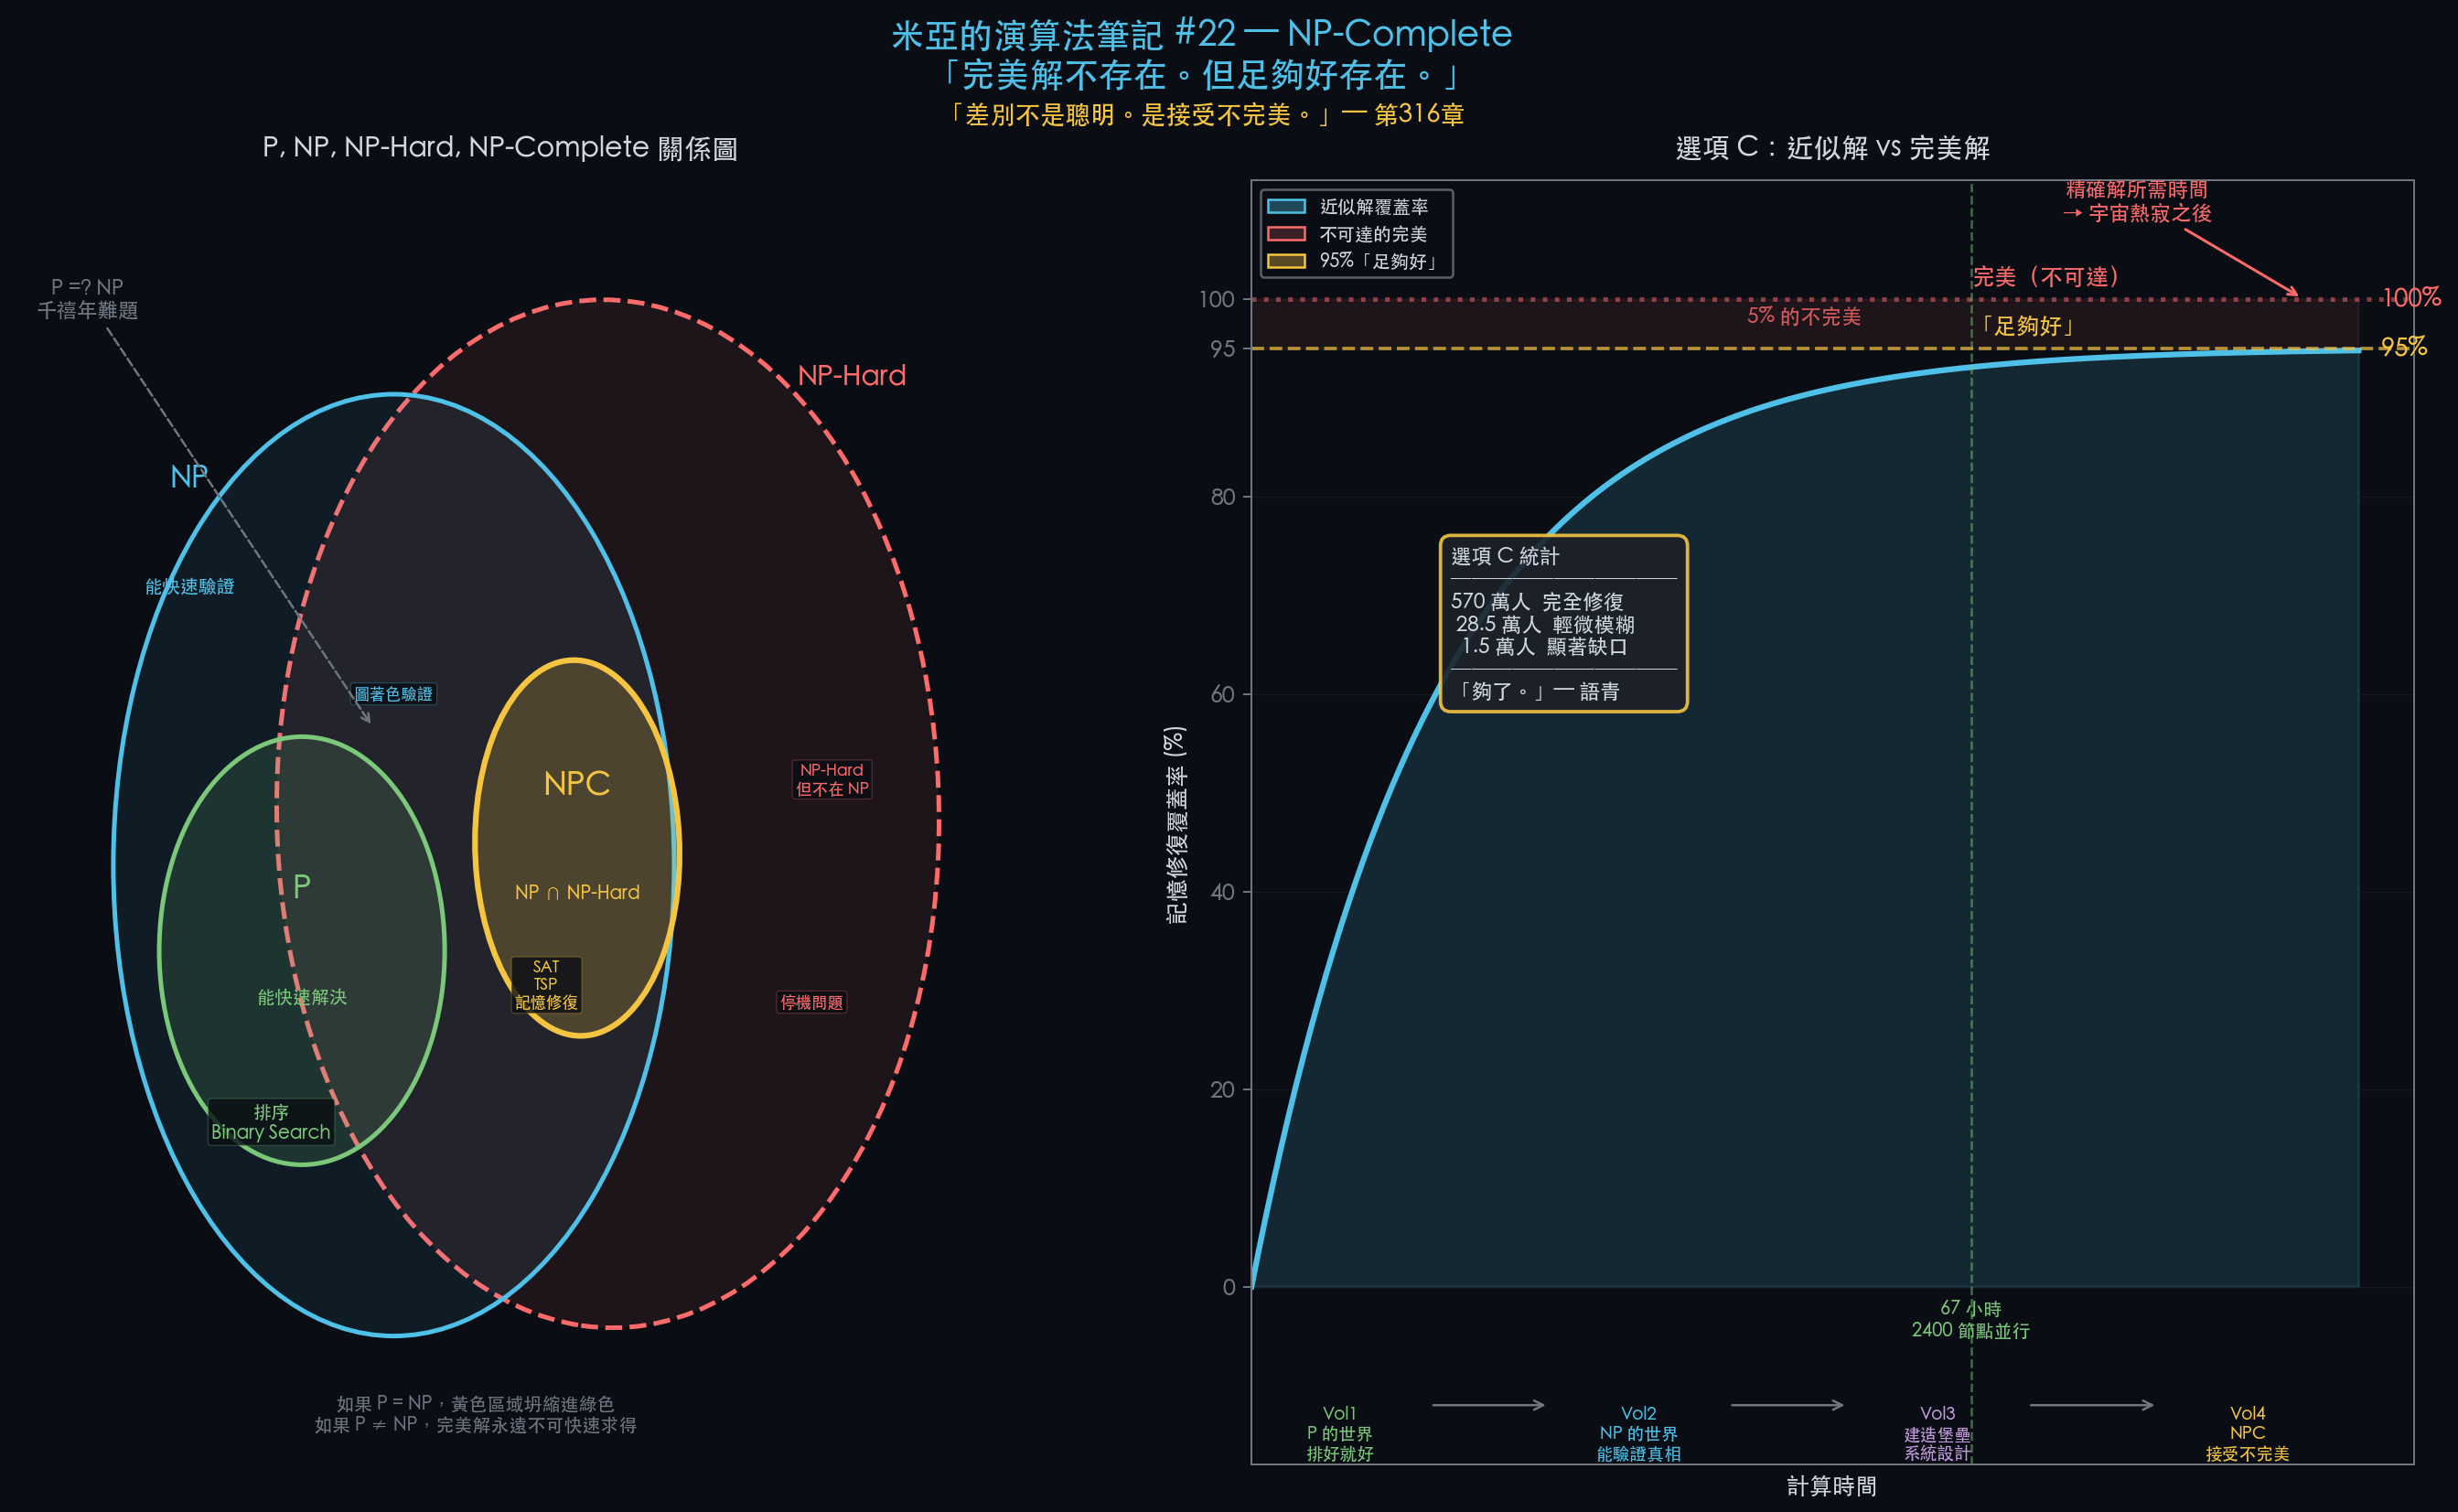

Source code (Python):
"""
米亞的演算法筆記 #22 — NP-Complete 視覺化
《記憶駭客》第259章、第312-316章：終局

「差別不是聰明。是接受不完美。」
"""

import matplotlib
matplotlib.use('Agg')
import matplotlib.pyplot as plt
import matplotlib.patches as mpatches
from matplotlib.patches import FancyArrowPatch
import numpy as np
import os

# ── Color Palette ──
DARK_BG  = '#0a0e14'
MIA_BLUE = '#4fc1e9'
MIA_WARM = '#f5c542'
TEXT     = '#d0d7de'
MUTED    = '#6e7681'
GRID     = '#1c2028'
RED      = '#ff6b6b'
GREEN    = '#7bc87b'

# ── Chinese Font ──
for font in ['PingFang TC', 'Heiti TC', 'Arial Unicode MS']:
    try:
        matplotlib.font_manager.findfont(font, fallback_to_default=False)
        plt.rcParams['font.family'] = font
        break
    except Exception:
        continue

plt.rcParams.update({
    'text.color': TEXT, 'axes.labelcolor': TEXT,
    'xtick.color': MUTED, 'ytick.color': MUTED,
    'figure.facecolor': DARK_BG, 'axes.facecolor': DARK_BG,
    'axes.edgecolor': MUTED,
})

# ── Layout ──
fig = plt.figure(figsize=(16, 10))
gs = fig.add_gridspec(1, 2, width_ratios=[1, 1.2], wspace=0.25,
                      left=0.05, right=0.96, top=0.86, bottom=0.08)
ax_venn = fig.add_subplot(gs[0, 0])   # left: P/NP/NP-Hard/NPC Euler diagram
ax_approx = fig.add_subplot(gs[0, 1]) # right: 95% approximation curve

fig.suptitle('米亞的演算法筆記 #22 — NP-Complete\n「完美解不存在。但足夠好存在。」',
             fontsize=15, color=MIA_BLUE, fontweight='bold', y=0.96)
fig.text(0.5, 0.895, '「差別不是聰明。是接受不完美。」— 第316章',
         ha='center', fontsize=11, color=MIA_WARM, style='italic')

# ═══ LEFT: P/NP/NP-Hard/NPC Euler diagram ═══
ax_venn.set_xlim(-4, 5.5); ax_venn.set_ylim(-3.5, 4); ax_venn.axis('off')
ax_venn.set_title('P, NP, NP-Hard, NP-Complete 關係圖', fontsize=12, color=TEXT, pad=10)

# Ellipses: NP-Hard, NP, P, NPC
for params in [((1.8, 0.3), 6.5, 6.0, -5, RED+'15', RED, '--'),
               ((-0.3, 0), 5.5, 5.5, 0, MIA_BLUE+'15', MIA_BLUE, '-'),
               ((-1.2, -0.5), 2.8, 2.5, 0, GREEN+'25', GREEN, '-'),
               ((1.5, 0.1), 2.0, 2.2, 10, MIA_WARM+'35', MIA_WARM, '-')]:
    ctr, w, h, ang, fc, ec, ls = params
    lw = 2.5 if ec == MIA_WARM else 2
    ax_venn.add_patch(mpatches.Ellipse(ctr, w, h, angle=ang,
                      fc=fc, ec=ec, lw=lw, ls=ls))

ax_venn.text(4.2, 2.8, 'NP-Hard', fontsize=12, color=RED, fontweight='bold', ha='center')
ax_venn.text(-2.3, 2.2, 'NP', fontsize=13, color=MIA_BLUE, fontweight='bold', ha='center')
ax_venn.text(-2.3, 1.6, '能快速驗證', fontsize=8, color=MIA_BLUE, ha='center')
ax_venn.text(-1.2, -0.2, 'P', fontsize=14, color=GREEN, fontweight='bold', ha='center')
ax_venn.text(-1.2, -0.8, '能快速解決', fontsize=8, color=GREEN, ha='center')
ax_venn.text(1.5, 0.4, 'NPC', fontsize=14, color=MIA_WARM, fontweight='bold', ha='center')
ax_venn.text(1.5, -0.2, 'NP ∩ NP-Hard', fontsize=8, color=MIA_WARM, ha='center')

examples = [
    (-1.5, -1.5, '排序\nBinary Search', GREEN, 8),
    (-0.3, 1.0, '圖著色驗證', MIA_BLUE, 7),
    (1.2, -0.7, 'SAT\nTSP\n記憶修復', MIA_WARM, 7),
    (3.8, -0.8, '停機問題', RED, 7),
    (4.0, 0.5, 'NP-Hard\n但不在 NP', RED, 7),
]
for ex, ey, etxt, ecol, esz in examples:
    ax_venn.text(ex, ey, etxt, fontsize=esz, color=ecol, ha='center',
                 va='center', style='italic',
                 bbox=dict(boxstyle='round,pad=0.2', fc=DARK_BG + 'cc',
                           ec=ecol + '44', lw=0.5))
ax_venn.annotate('P =? NP\n千禧年難題', xy=(-0.5, 0.8), xytext=(-3.3, 3.2),
                 fontsize=9, color=MUTED, ha='center',
                 arrowprops=dict(arrowstyle='->', color=MUTED, lw=1, ls='--'))
ax_venn.text(0.5, -3.3,
             '如果 P = NP，黃色區域坍縮進綠色\n'
             '如果 P ≠ NP，完美解永遠不可快速求得',
             ha='center', fontsize=8, color=MUTED, style='italic')

# ═══ RIGHT: Approximation curve — 95% vs 100% ═══
ax_approx.set_title('選項 C：近似解 vs 完美解', fontsize=12, color=TEXT, pad=10)
x_time = np.linspace(0, 10, 300)
approx_curve = 95 * (1 - np.exp(-0.6 * x_time))  # Greedy: plateau at 95%
ax_approx.fill_between(x_time, 0, approx_curve, alpha=0.15, color=MIA_BLUE)
ax_approx.plot(x_time, approx_curve, color=MIA_BLUE, lw=2.5,
               label='近似解（Greedy）')
# 95% and 100% reference lines
ax_approx.axhline(y=95, color=MIA_WARM, lw=1.5, ls='--', alpha=0.7)
ax_approx.text(10.2, 95, '95%', fontsize=11, color=MIA_WARM, fontweight='bold', va='center')
ax_approx.text(6.5, 96.5, '「足夠好」', fontsize=10, color=MIA_WARM, style='italic')
ax_approx.axhline(y=100, color=RED, lw=2, ls=':', alpha=0.5)
ax_approx.text(10.2, 100, '100%', fontsize=11, color=RED, fontweight='bold', va='center')
ax_approx.text(6.5, 101.5, '完美（不可達）', fontsize=10, color=RED, style='italic')
ax_approx.fill_between([0, 10], 95, 100, alpha=0.08, color=RED)
ax_approx.text(5, 97.5, '5% 的不完美', fontsize=9, color=RED, ha='center', alpha=0.8)
# Time markers
ax_approx.axvline(x=6.5, color=GREEN, lw=1, ls='--', alpha=0.5)
ax_approx.text(6.5, -5, '67 小時\n2400 節點並行', fontsize=8, color=GREEN, ha='center')
ax_approx.annotate('精確解所需時間\n→ 宇宙熱寂之後',
                   xy=(9.5, 100), xytext=(8, 108),
                   fontsize=9, color=RED, ha='center',
                   arrowprops=dict(arrowstyle='->', color=RED, lw=1.2))

ax_approx.set_xlabel('計算時間', fontsize=10)
ax_approx.set_ylabel('記憶修復覆蓋率 (%)', fontsize=10)
ax_approx.set_xlim(0, 10.5); ax_approx.set_ylim(-18, 112)
ax_approx.set_xticks([]); ax_approx.set_yticks([0, 20, 40, 60, 80, 95, 100])
ax_approx.tick_params(colors=MUTED); ax_approx.grid(True, color=GRID, lw=0.5, alpha=0.5)

stats_text = ('選項 C 統計\n───────────\n570 萬人  完全修復\n'
              ' 28.5 萬人  輕微模糊\n  1.5 萬人  顯著缺口\n'
              '───────────\n「夠了。」— 語青')
ax_approx.text(1.8, 75, stats_text, fontsize=9, color=TEXT,
               va='top', bbox=dict(boxstyle='round,pad=0.5', fc=GRID, ec=MIA_WARM,
                                   lw=1.5, alpha=0.9))
# Novel journey at bottom
vol_labels = [(0.8, -12, 'Vol1\nP 的世界\n排好就好', GREEN),
              (3.5, -12, 'Vol2\nNP 的世界\n能驗證真相', MIA_BLUE),
              (6.2, -12, 'Vol3\n建造堡壘\n系統設計', '#c49cde'),
              (9.0, -12, 'Vol4\nNPC\n接受不完美', MIA_WARM)]
for vx, vy, vtxt, vc in vol_labels:
    ax_approx.text(vx, vy, vtxt, fontsize=7.5, color=vc, ha='center', va='top', fontweight='bold')
for i in range(3):
    ax_approx.annotate('', xy=(vol_labels[i+1][0]-0.8, -12), xytext=(vol_labels[i][0]+0.8, -12),
                       arrowprops=dict(arrowstyle='->', color=MUTED, lw=1))

legend_elements = [mpatches.Patch(fc=MIA_BLUE+'55', ec=MIA_BLUE, label='近似解覆蓋率'),
                   mpatches.Patch(fc=RED+'33', ec=RED, label='不可達的完美'),
                   mpatches.Patch(fc=MIA_WARM+'55', ec=MIA_WARM, label='95%「足夠好」')]
ax_approx.legend(handles=legend_elements, loc='upper left', fontsize=8,
                 frameon=True, facecolor=DARK_BG, edgecolor=MUTED, labelcolor=TEXT)

# ── Save ──
out_path = os.path.join(os.path.dirname(__file__), 'Vol4_22_NP_Complete.png')
fig.savefig(out_path, dpi=180, bbox_inches='tight',
            facecolor=DARK_BG, edgecolor='none')
plt.close(fig)
print(f'Saved: {out_path}')
